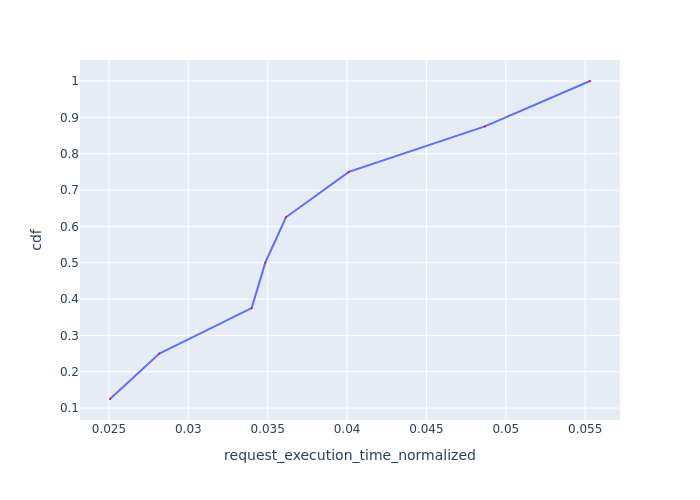

Values plotted in this chart, from the file beside it:
Request Id, request_execution_time_normalized, cdf
0_5, 0.02507, 0.125
0_4, 0.02817, 0.25
0_0, 0.03399, 0.375
0_3, 0.03485, 0.5
0_1, 0.03615, 0.625
0_7, 0.04011, 0.75
0_2, 0.04868, 0.875
0_6, 0.0553, 1.0
